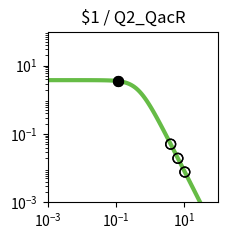

Write the Python code that produced this figure. (Note: this script raises an exception after producing the figure.)
import matplotlib.pyplot as plt
import matplotlib.ticker as ticker
import numpy as np

fig, ax = plt.subplots(figsize=(2.5,2.5))

plt.xlim(1.000000e-03, 1.000000e+02)
plt.ylim(1.000000e-03, 1.000000e+02)

x = np.array([1.000000e-03,1.122018e-03,1.258925e-03,1.412538e-03,1.584893e-03,1.778279e-03,1.995262e-03,2.238721e-03,2.511886e-03,2.818383e-03,3.162278e-03,3.548134e-03,3.981072e-03,4.466836e-03,5.011872e-03,5.623413e-03,6.309573e-03,7.079458e-03,7.943282e-03,8.912509e-03,1.000000e-02,1.122018e-02,1.258925e-02,1.412538e-02,1.584893e-02,1.778279e-02,1.995262e-02,2.238721e-02,2.511886e-02,2.818383e-02,3.162278e-02,3.548134e-02,3.981072e-02,4.466836e-02,5.011872e-02,5.623413e-02,6.309573e-02,7.079458e-02,7.943282e-02,8.912509e-02,1.000000e-01,1.122018e-01,1.258925e-01,1.412538e-01,1.584893e-01,1.778279e-01,1.995262e-01,2.238721e-01,2.511886e-01,2.818383e-01,3.162278e-01,3.548134e-01,3.981072e-01,4.466836e-01,5.011872e-01,5.623413e-01,6.309573e-01,7.079458e-01,7.943282e-01,8.912509e-01,1.000000e+00,1.122018e+00,1.258925e+00,1.412538e+00,1.584893e+00,1.778279e+00,1.995262e+00,2.238721e+00,2.511886e+00,2.818383e+00,3.162278e+00,3.548134e+00,3.981072e+00,4.466836e+00,5.011872e+00,5.623413e+00,6.309573e+00,7.079458e+00,7.943282e+00,8.912509e+00,1.000000e+01,1.122018e+01,1.258925e+01,1.412538e+01,1.584893e+01,1.778279e+01,1.995262e+01,2.238721e+01,2.511886e+01,2.818383e+01,3.162278e+01,3.548134e+01,3.981072e+01,4.466836e+01,5.011872e+01,5.623413e+01,6.309573e+01,7.079458e+01,7.943282e+01,8.912509e+01,1.000000e+02,])
y = np.array([3.777979e+00,3.777974e+00,3.777967e+00,3.777959e+00,3.777949e+00,3.777935e+00,3.777919e+00,3.777898e+00,3.777872e+00,3.777839e+00,3.777798e+00,3.777747e+00,3.777682e+00,3.777601e+00,3.777498e+00,3.777370e+00,3.777209e+00,3.777006e+00,3.776752e+00,3.776433e+00,3.776032e+00,3.775529e+00,3.774897e+00,3.774104e+00,3.773109e+00,3.771859e+00,3.770291e+00,3.768324e+00,3.765856e+00,3.762761e+00,3.758881e+00,3.754020e+00,3.747932e+00,3.740315e+00,3.730793e+00,3.718902e+00,3.704075e+00,3.685622e+00,3.662705e+00,3.634325e+00,3.599299e+00,3.556256e+00,3.503636e+00,3.439716e+00,3.362670e+00,3.270665e+00,3.162012e+00,3.035373e+00,2.890010e+00,2.726055e+00,2.544745e+00,2.348572e+00,2.141264e+00,1.927579e+00,1.712901e+00,1.502716e+00,1.302061e+00,1.115068e+00,9.446838e-01,7.925854e-01,6.592774e-01,5.443030e-01,4.465089e-01,3.643058e-01,2.958923e-01,2.394252e-01,1.931364e-01,1.554037e-01,1.247862e-01,1.000343e-01,8.008449e-02,6.404396e-02,5.117181e-02,4.085836e-02,3.260536e-02,2.600778e-02,2.073781e-02,1.653099e-02,1.317456e-02,1.049772e-02,8.363554e-03,6.662494e-03,5.306924e-03,4.226854e-03,3.366404e-03,2.680989e-03,2.135049e-03,1.700231e-03,1.353935e-03,1.078151e-03,8.585284e-04,6.836358e-04,5.443658e-04,4.334645e-04,3.451546e-04,2.748348e-04,2.188408e-04,1.742542e-04,1.387514e-04,1.104818e-04,8.797176e-05,])
c = "#66bc46"

hi_x = np.array([1.126487e-01,1.126487e-01,])
hi_y = np.array([3.554608e+00,3.554608e+00,])
lo_x = np.array([6.513538e+00,6.513538e+00,1.040964e+01,1.040964e+01,4.008749e+00,4.008749e+00,])
lo_y = np.array([1.947891e-02,1.947891e-02,7.726080e-03,7.726080e-03,5.048431e-02,5.048431e-02,])

plt.loglog(x,y,lw=3,color=c)
plt.scatter(hi_x,hi_y,marker='o',s=50,color='black',zorder=10)
plt.scatter(lo_x,lo_y,marker='o',s=50,edgecolors='black',color='none',zorder=10)

plt.title("$1 / Q2_QacR")

ax.xaxis.set_major_locator(ticker.LogLocator(numticks=3))
ax.yaxis.set_major_locator(ticker.LogLocator(numticks=3))

ax.set_aspect('equal')
plt.tight_layout()

plt.savefig("/content/output/0xBA/response_plot_$1_Q2_QacR.png", bbox_inches='tight')
